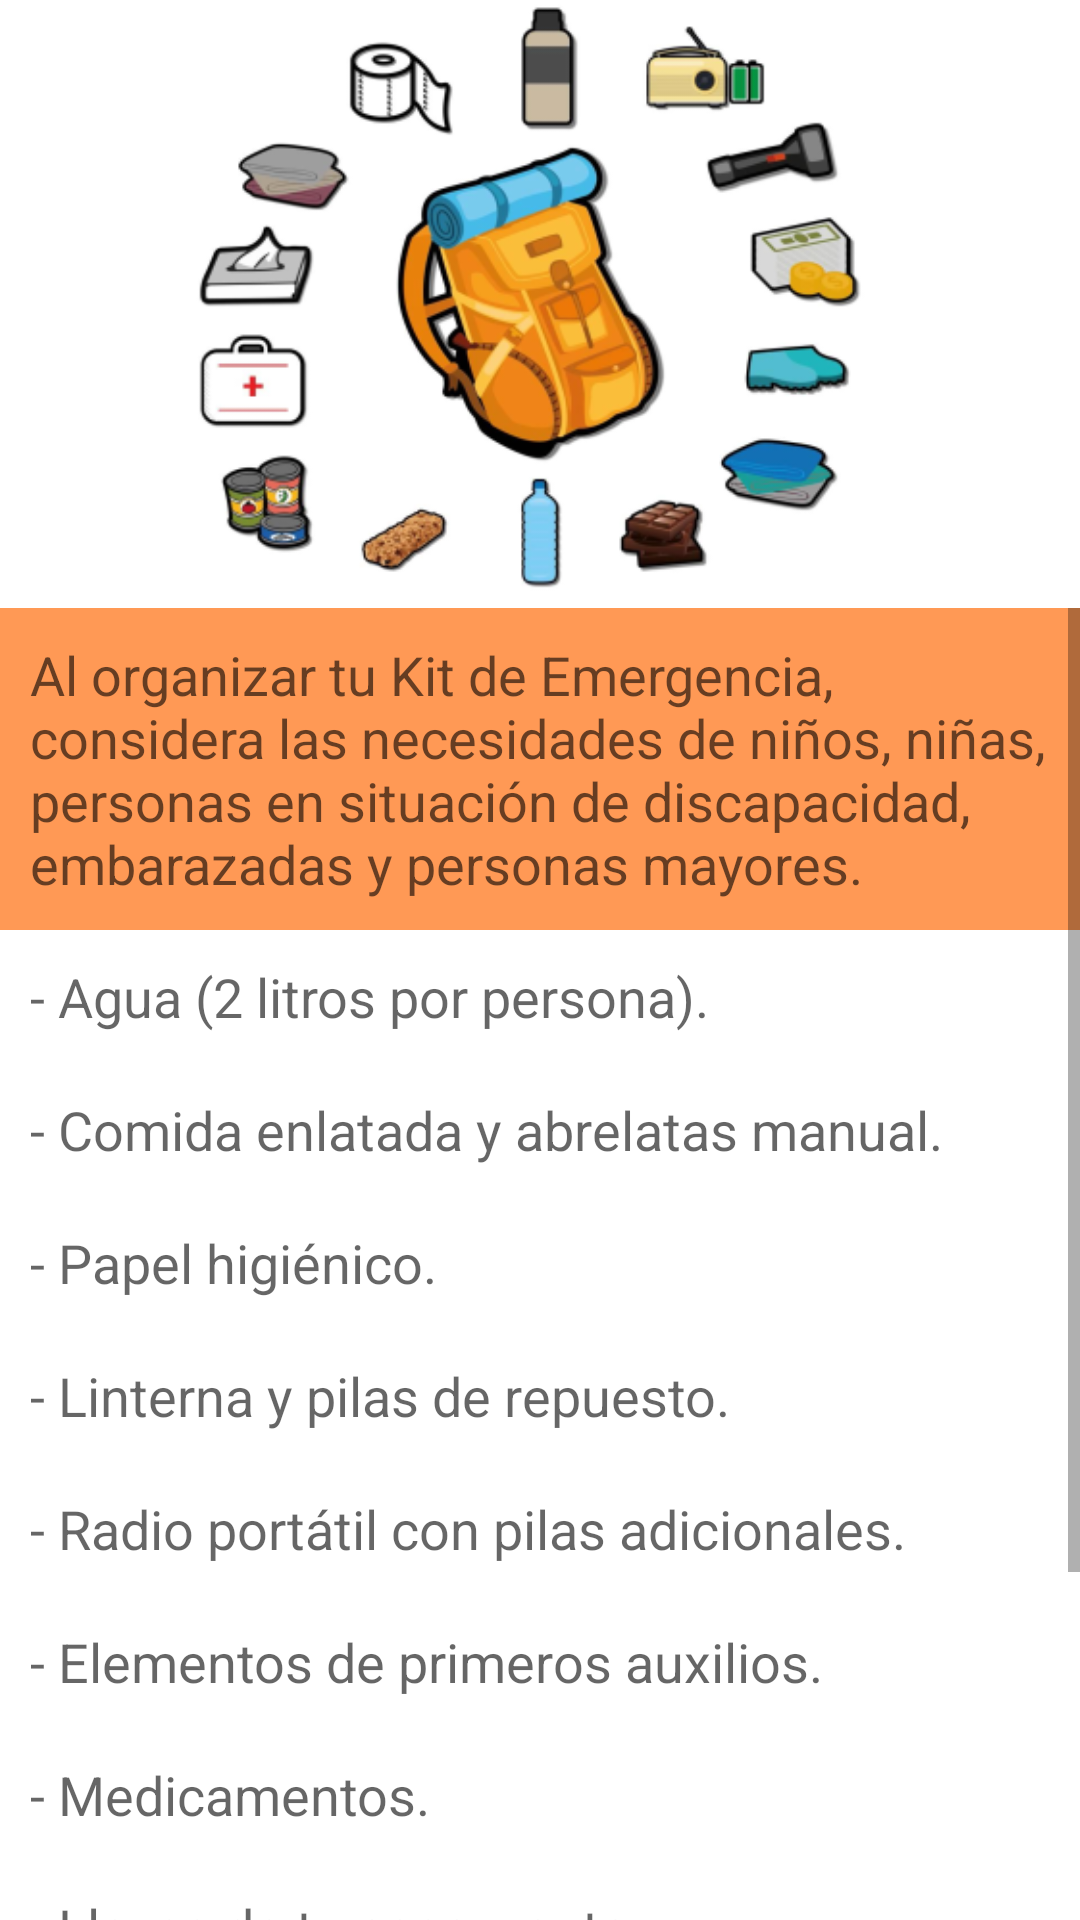

Produce the Android XML layout that renders to this screen, including the resource entries it uses.
<!-- AndroidManifest.xml: fallback theme Theme.MaterialComponents.DayNight.NoActionBar -->
<!-- res/layout/mochila.xml -->
<?xml version="1.0" encoding="utf-8"?>
<LinearLayout xmlns:android="http://schemas.android.com/apk/res/android"
    xmlns:app="http://schemas.android.com/apk/res-auto"
    android:orientation="vertical" android:layout_width="match_parent"
    android:layout_height="match_parent">

    <ImageView
        android:id="@+id/imageView"
        android:layout_width="match_parent"
        android:layout_height="wrap_content"
        android:scaleType="centerInside"
        android:adjustViewBounds="true"
        app:srcCompat="@drawable/mochila_image" />

    <ScrollView
        android:layout_width="match_parent"
        android:layout_height="match_parent">

        <LinearLayout
            android:layout_width="match_parent"
            android:layout_height="wrap_content"
            android:orientation="vertical" >

            <TextView
                android:id="@+id/textView1"
                style="@style/MochilaTex"
                android:layout_width="match_parent"
                android:layout_height="wrap_content"
                android:text="@string/mochila" />

            <TextView
                android:id="@+id/textView10"
                style="@style/Vinetas"
                android:layout_width="match_parent"
                android:layout_height="wrap_content"
                android:text="@string/mochila_1" />

            <TextView
                android:id="@+id/textView11"
                style="@style/Vinetas"
                android:layout_width="match_parent"
                android:layout_height="wrap_content"
                android:text="@string/mochila_2" />

            <TextView
                android:id="@+id/textView12"
                style="@style/Vinetas"
                android:layout_width="match_parent"
                android:layout_height="wrap_content"
                android:text="@string/mochila_3" />

            <TextView
                android:id="@+id/textView13"
                style="@style/Vinetas"
                android:layout_width="match_parent"
                android:layout_height="wrap_content"
                android:text="@string/mochila_4" />

            <TextView
                android:id="@+id/textView14"
                style="@style/Vinetas"
                android:layout_width="match_parent"
                android:layout_height="wrap_content"
                android:text="@string/mochila_5" />

            <TextView
                android:id="@+id/textView15"
                style="@style/Vinetas"
                android:layout_width="match_parent"
                android:layout_height="wrap_content"
                android:text="@string/mochila_6" />

            <TextView
                android:id="@+id/textView16"
                style="@style/Vinetas"
                android:layout_width="match_parent"
                android:layout_height="wrap_content"
                android:text="@string/mochila_7" />

            <TextView
                android:id="@+id/textView17"
                style="@style/Vinetas"
                android:layout_width="match_parent"
                android:layout_height="wrap_content"
                android:text="@string/mochila_8" />

            <TextView
                android:id="@+id/textView18"
                style="@style/Vinetas"
                android:layout_width="match_parent"
                android:layout_height="wrap_content"
                android:text="@string/mochila_9" />

            <TextView
                android:id="@+id/textView19"
                style="@style/Vinetas"
                android:layout_width="match_parent"
                android:layout_height="wrap_content"
                android:text="@string/mochila_10" />

            <TextView
                android:id="@+id/textView20"
                style="@style/Vinetas"
                android:layout_width="match_parent"
                android:layout_height="wrap_content"
                android:text="@string/mochila_11" />


        </LinearLayout>
    </ScrollView>

</LinearLayout>
<!-- resources referenced by this layout -->
<resources>
  <!-- drawable mochila_image: png bitmap (drawable, 90678 bytes) -->
  <string name="mochila">Al organizar tu Kit de Emergencia, considera las necesidades de niños, niñas, personas en situación de discapacidad, embarazadas y personas mayores.</string>
  <string name="mochila_1">- Agua (2 litros por persona).</string>
  <string name="mochila_10">- Ropa de abrigo.</string>
  <string name="mochila_11">- Guantes de seguridad.</string>
  <string name="mochila_2">- Comida enlatada y abrelatas manual.</string>
  <string name="mochila_3">- Papel higiénico.</string>
  <string name="mochila_4">- Linterna y pilas de repuesto.</string>
  <string name="mochila_5">- Radio portátil con pilas adicionales.</string>
  <string name="mochila_6">- Elementos de primeros auxilios.</string>
  <string name="mochila_7">- Medicamentos.</string>
  <string name="mochila_8">- Llaves de tu casa y auto.</string>
  <string name="mochila_9">- Dinero en efectivo.</string>
  <style name="MochilaTex" parent="TextAppearance.AppCompat.Medium">
          <item name="android:background">#FF9955 </item>
          <item name="android:padding">10dp</item>
      </style>
  <style name="Vinetas" parent="TextAppearance.AppCompat.Medium">
          <item name="android:padding">10dp</item>
      </style>
</resources>
